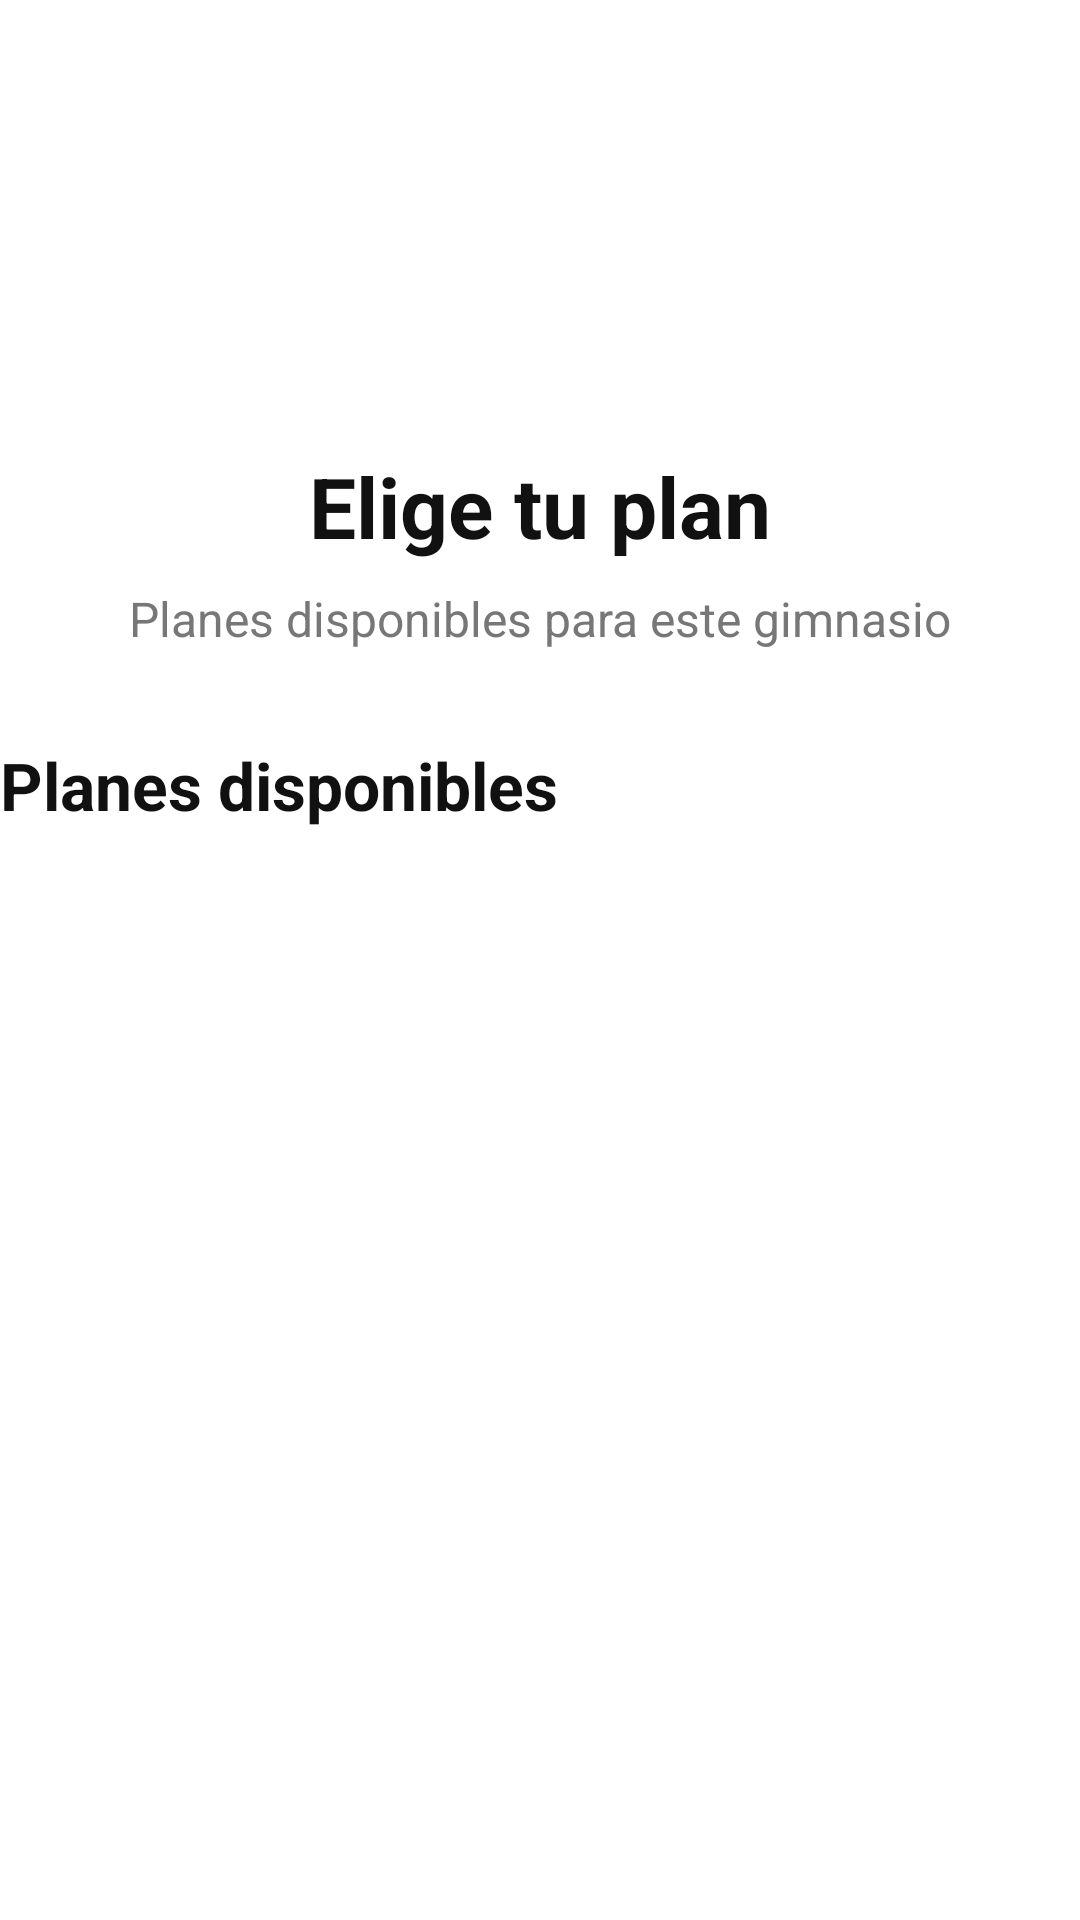

This screen was rendered from an Android layout file. Write that file and the resources it references.
<!-- AndroidManifest.xml: application theme Theme.TrainUp -->
<!-- res/layout/activity_plan.xml -->
<?xml version="1.0" encoding="utf-8"?>
<LinearLayout xmlns:android="http://schemas.android.com/apk/res/android"
    xmlns:tools="http://schemas.android.com/tools"
    android:id="@+id/main"
    android:layout_width="match_parent"
    android:layout_height="match_parent"
    android:layout_marginHorizontal="24dp"
    android:layout_marginTop="24dp"
    android:layout_marginBottom="16dp"
    android:background="#FFFFFF"
    android:orientation="vertical"
    tools:context=".cliente.PlanActivity">

    <ImageView
        android:id="@+id/imgLogo"
        android:layout_width="130dp"
        android:layout_height="130dp"
        android:layout_gravity="center_horizontal"
        android:contentDescription="Logo TrainUp"
        android:src="@drawable/logo_trainup" />

    <TextView
        android:layout_width="match_parent"
        android:layout_height="wrap_content"
        android:layout_marginTop="20dp"
        android:text="Elige tu plan"
        android:textAlignment="center"
        android:textColor="#111111"
        android:textSize="28sp"
        android:textStyle="bold" />

    <TextView
        android:id="@+id/txtNombreGimnasioPlan"
        android:layout_width="match_parent"
        android:layout_height="wrap_content"
        android:layout_marginTop="8dp"
        android:text="Planes disponibles para este gimnasio"
        android:textAlignment="center"
        android:textColor="#777777"
        android:textSize="16sp" />

    <TextView
        android:layout_width="match_parent"
        android:layout_height="wrap_content"
        android:layout_marginTop="30dp"
        android:text="Planes disponibles"
        android:textColor="#111111"
        android:textSize="22sp"
        android:textStyle="bold" />

    <androidx.recyclerview.widget.RecyclerView
        android:id="@+id/rvPlanes"
        android:layout_width="match_parent"
        android:layout_height="0dp"
        android:layout_marginTop="15dp"
        android:layout_weight="1"
        android:clipToPadding="false"
        android:paddingBottom="20dp" />

</LinearLayout>
<!-- resources referenced by this layout -->
<resources>
  <style name="Theme.TrainUp" parent="Base.Theme.TrainUp" />
  <style name="Base.Theme.TrainUp" parent="Theme.Material3.DayNight.NoActionBar">
          
          
      </style>
</resources>
